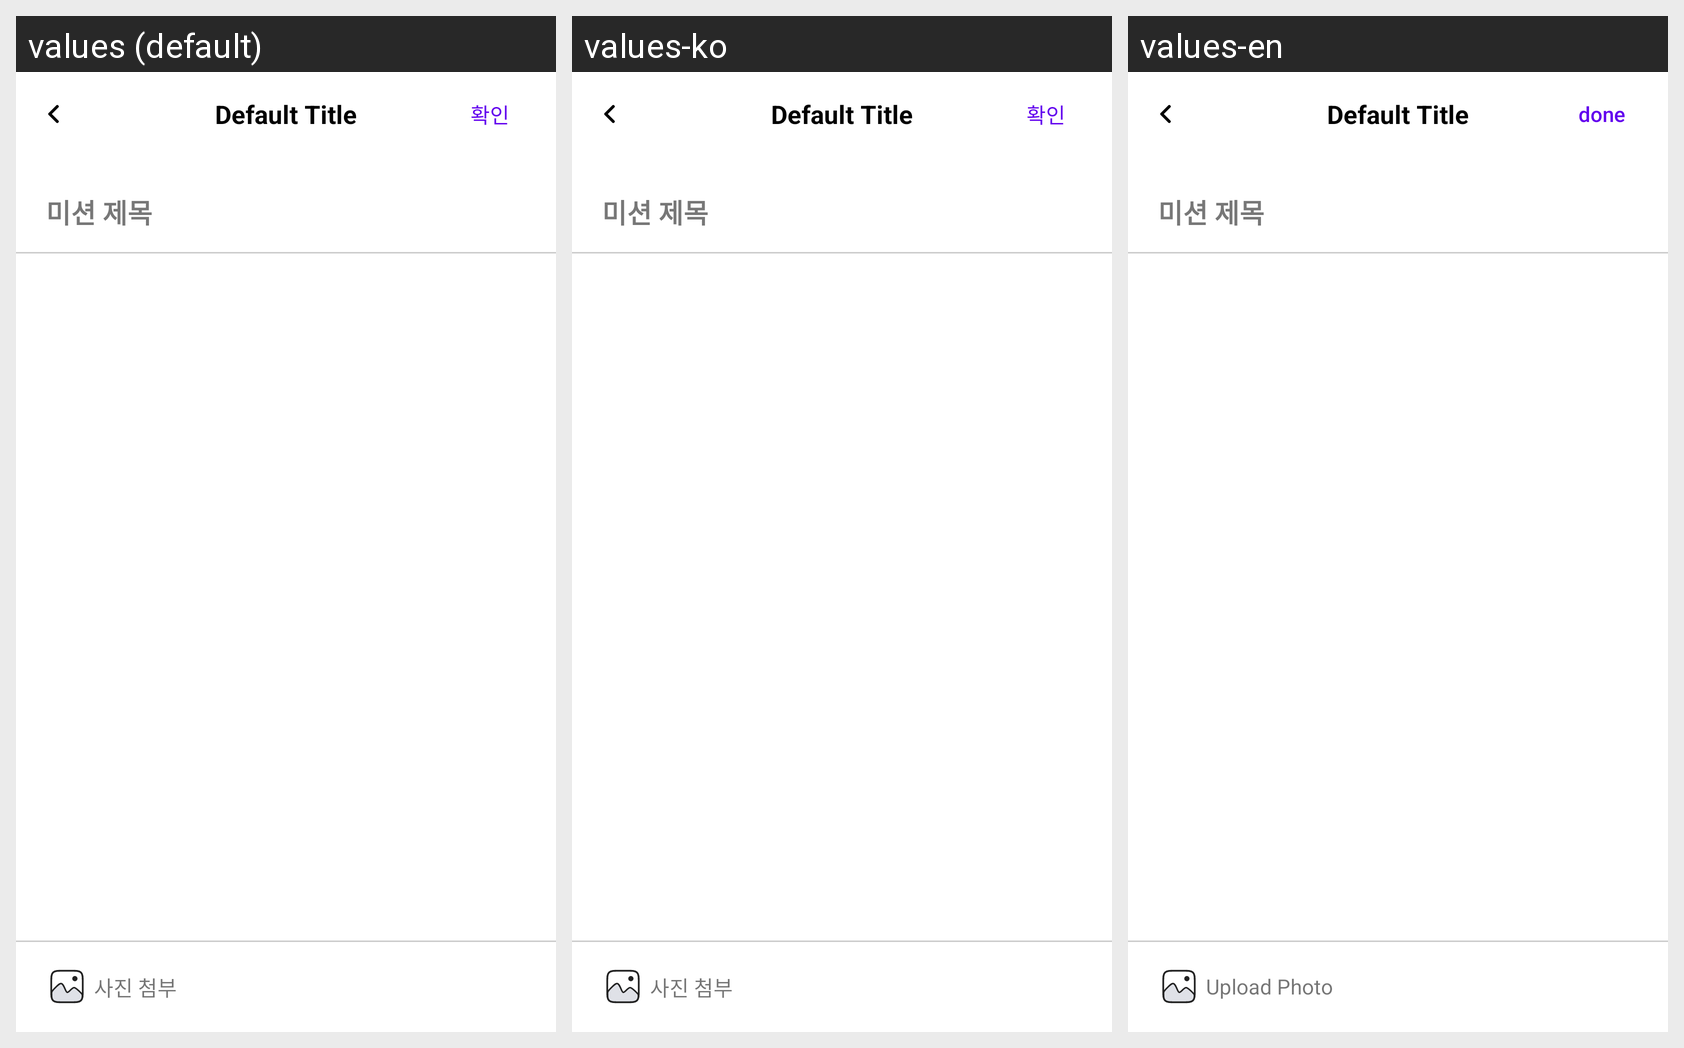

For this localized Android screen grid, give each drawn string resource with its value in every locale shown.
Android screen res/layout/fragment_mission_upload.xml rendered under 3 locales, left to right: values (default), values-ko, values-en. Device: Nexus 5 (rendered at 1080×1920; each locale shown at half size, 540×960, under a caption strip naming it); theme Theme.HuMate.
Strings drawn on this screen, with the default value and each locale's value (text and hints the layout hard-codes, and strings that could not be matched under every locale, appear in the picture but are not listed):

upload_photo
  values: 사진 첨부
  values-ko: 사진 첨부
  values-en: Upload Photo

done
  values: 확인
  values-ko: 확인
  values-en: done
